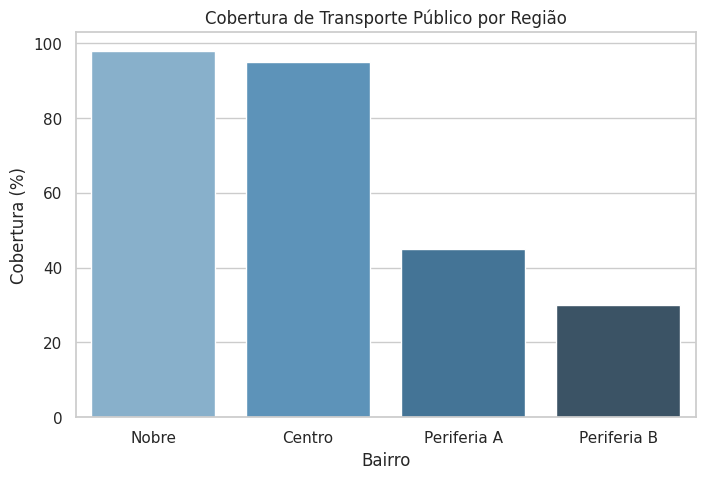
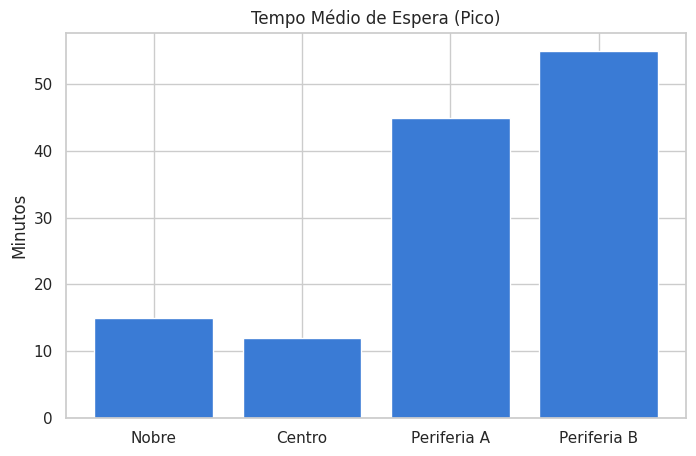
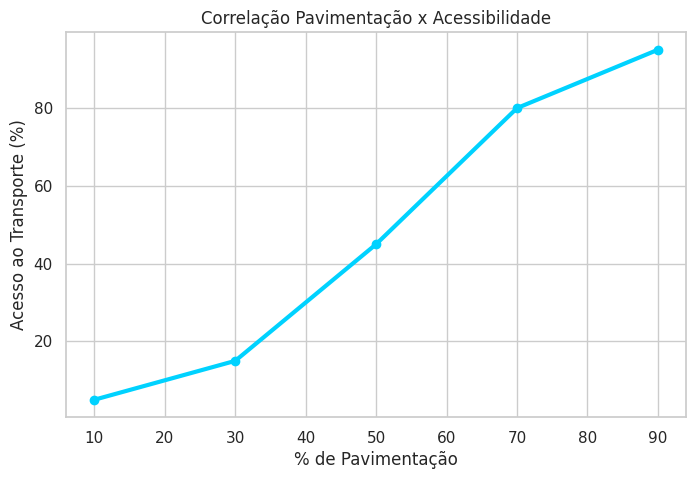
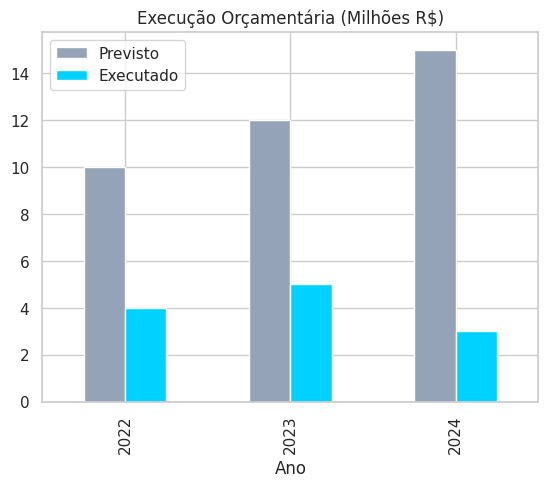
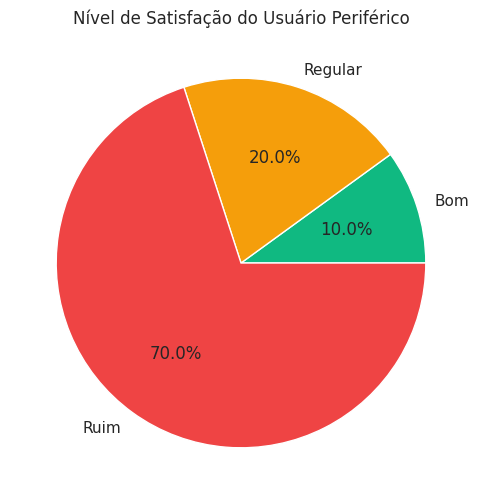
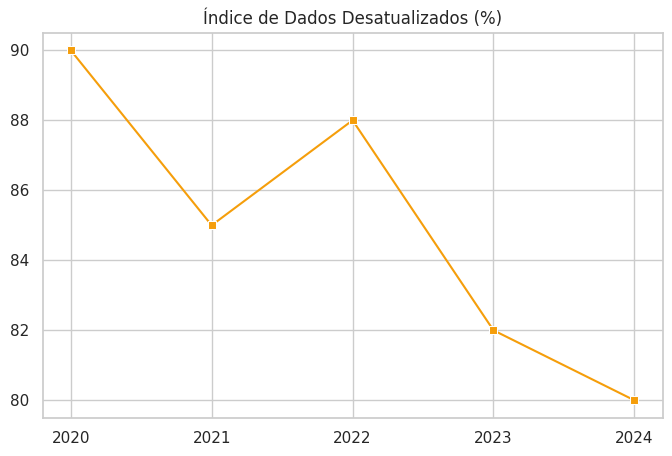
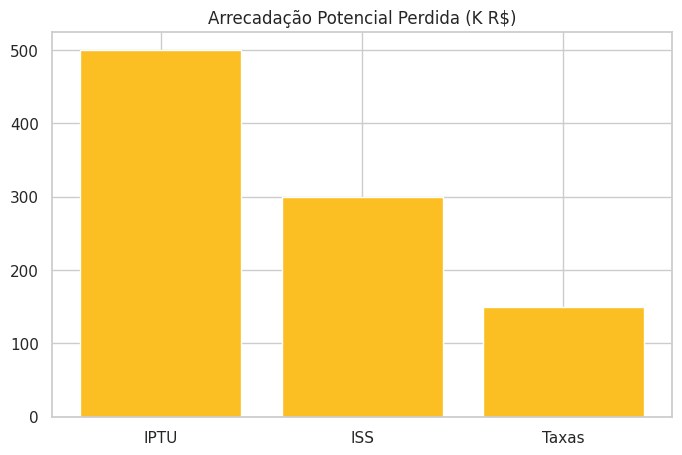
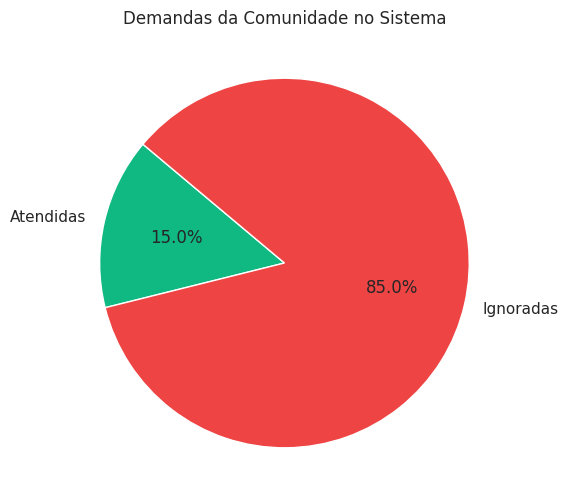
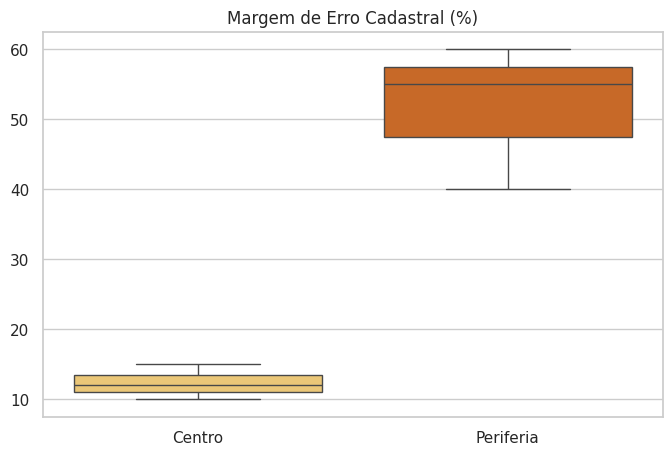
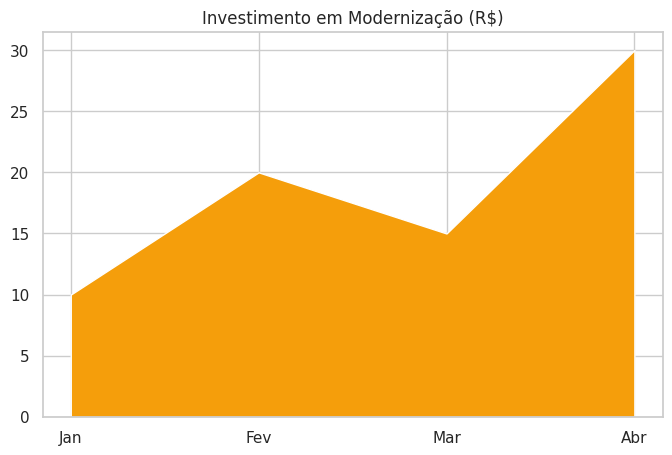
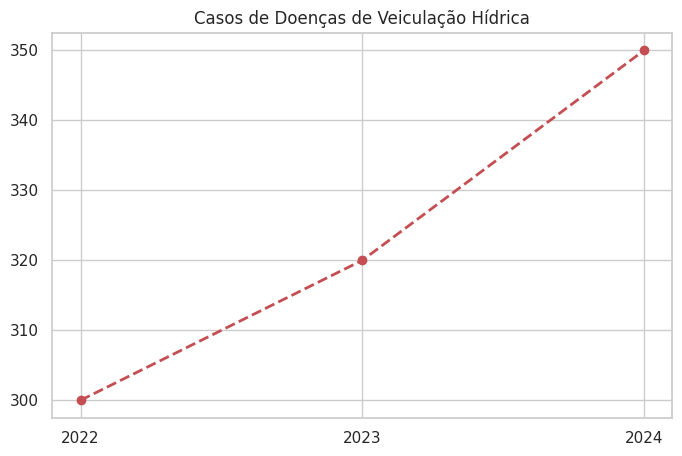
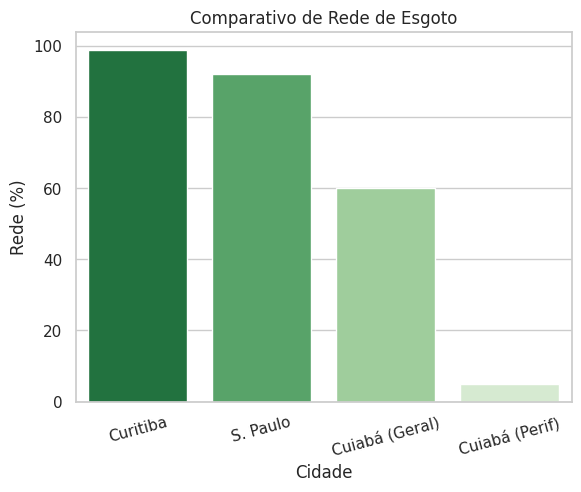
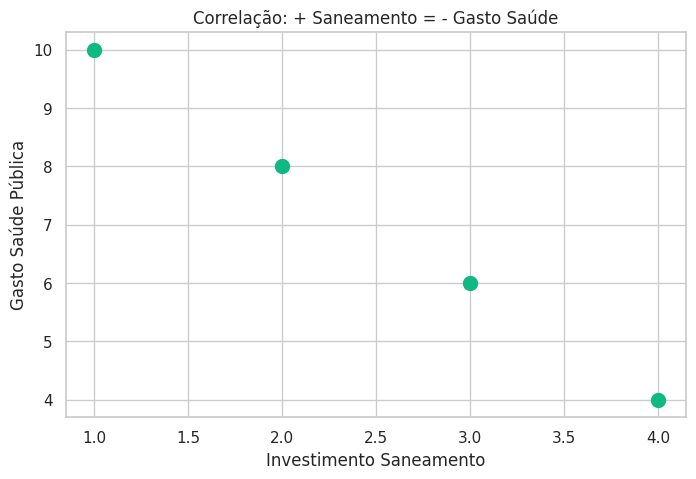
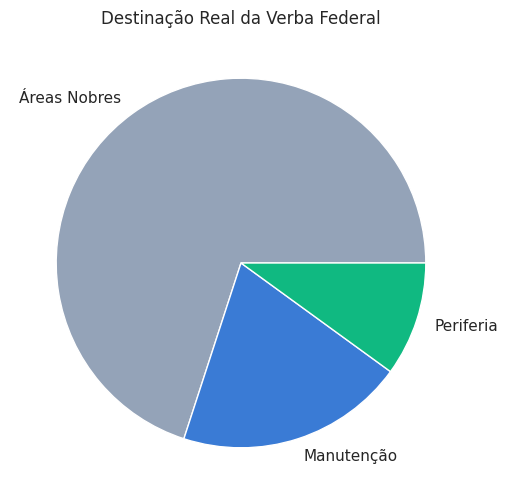
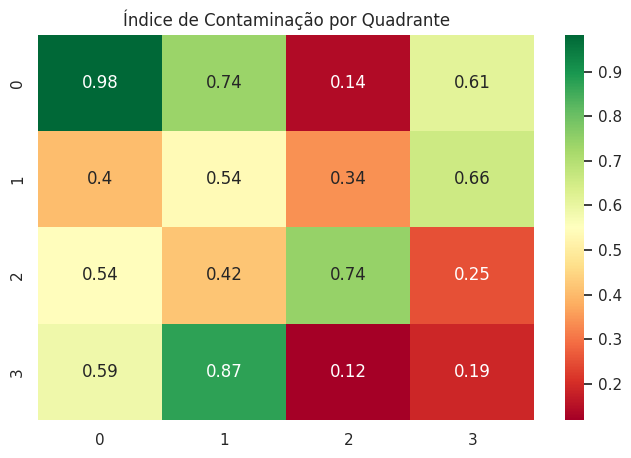

Recreate these plots in Python, in order.
import matplotlib.pyplot as plt
import seaborn as sns
import pandas as pd
import numpy as np
import os

# Set style
sns.set_theme(style="whitegrid")
plt.rcParams['font.family'] = 'sans-serif'
plt.rcParams['font.sans-serif'] = ['Arial']

# Output directory
out_dir = r"c:\Users\Renato\Documents\Synergia - GP\assets"
if not os.path.exists(out_dir):
    os.makedirs(out_dir)

def save_plot(name):
    plt.savefig(os.path.join(out_dir, f"{name}.png"), bbox_inches='tight', dpi=150, transparent=True)
    plt.close()

# GRUPO 2 - TRANSPORTE
# 1. Cobertura
data2_1 = {'Bairro': ['Nobre', 'Centro', 'Periferia A', 'Periferia B'], 'Cobertura (%)': [98, 95, 45, 30]}
df2_1 = pd.DataFrame(data2_1)
plt.figure(figsize=(8, 5))
sns.barplot(data=df2_1, x='Bairro', y='Cobertura (%)', palette='Blues_d')
plt.title('Cobertura de Transporte Público por Região')
save_plot('chart2_1')

# 2. Tempo de Espera
times = [15, 12, 45, 55]
plt.figure(figsize=(8, 5))
plt.bar(['Nobre', 'Centro', 'Periferia A', 'Periferia B'], times, color='#3a7bd5')
plt.ylabel('Minutos')
plt.title('Tempo Médio de Espera (Pico)')
save_plot('chart2_2')

# 3. Pavimentação vs Transporte
x = np.array([10, 30, 50, 70, 90])
y = np.array([5, 15, 45, 80, 95])
plt.figure(figsize=(8, 5))
plt.plot(x, y, marker='o', linestyle='-', color='#00d2ff', linewidth=3)
plt.xlabel('% de Pavimentação')
plt.ylabel('Acesso ao Transporte (%)')
plt.title('Correlação Pavimentação x Acessibilidade')
save_plot('chart2_3')

# 4. Orçamento vs Gasto
data2_4 = {'Ano': ['2022', '2023', '2024'], 'Previsto': [10, 12, 15], 'Executado': [4, 5, 3]}
df2_4 = pd.DataFrame(data2_4)
df2_4.plot(x='Ano', kind='bar', stacked=False, color=['#94a3b8', '#00d2ff'])
plt.title('Execução Orçamentária (Milhões R$)')
save_plot('chart2_4')

# 5. Satisfação
plt.figure(figsize=(6, 6))
plt.pie([10, 20, 70], labels=['Bom', 'Regular', 'Ruim'], autopct='%1.1f%%', colors=['#10b981', '#f59e0b', '#ef4444'])
plt.title('Nível de Satisfação do Usuário Periférico')
save_plot('chart2_5')


# GRUPO 4 - DADOS
# 1. Subnotificação
plt.figure(figsize=(8, 5))
sns.lineplot(x=['2020', '2021', '2022', '2023', '2024'], y=[90, 85, 88, 82, 80], marker='s', color='#f59e0b')
plt.title('Índice de Dados Desatualizados (%)')
save_plot('chart4_1')

# 2. Arrecadação Perdida
plt.figure(figsize=(8, 5))
plt.bar(['IPTU', 'ISS', 'Taxas'], [500, 300, 150], color='#fbbf24')
plt.title('Arrecadação Potencial Perdida (K R$)')
save_plot('chart4_2')

# 3. Demandas Atendidas
labels = ['Atendidas', 'Ignoradas']
sizes = [15, 85]
plt.figure(figsize=(6, 6))
plt.pie(sizes, labels=labels, autopct='%1.1f%%', colors=['#10b981', '#ef4444'], startangle=140)
plt.title('Demandas da Comunidade no Sistema')
save_plot('chart4_3')

# 4. Erro de Cadastro
plt.figure(figsize=(8, 5))
sns.boxplot(data=[[10, 12, 15], [40, 55, 60]], palette='YlOrBr')
plt.xticks([0, 1], ['Centro', 'Periferia'])
plt.title('Margem de Erro Cadastral (%)')
save_plot('chart4_4')

# 5. TI Investimento
plt.figure(figsize=(8, 5))
plt.stackplot(['Jan', 'Fev', 'Mar', 'Abr'], [10, 20, 15, 30], labels=['Infra', 'Software'], colors=['#f59e0b', '#fbbf24'])
plt.title('Investimento em Modernização (R$)')
save_plot('chart4_5')


# GRUPO 6 - SANEAMENTO
# 1. Doenças
plt.figure(figsize=(8, 5))
plt.plot(['2022', '2023', '2024'], [300, 320, 350], 'ro--', linewidth=2)
plt.title('Casos de Doenças de Veiculação Hídrica')
save_plot('chart6_1')

# 2. Rede de Esgoto
data6_2 = {'Cidade': ['Curitiba', 'S. Paulo', 'Cuiabá (Geral)', 'Cuiabá (Perif)'], 'Rede (%)': [99, 92, 60, 5]}
df6_2 = pd.DataFrame(data6_2)
sns.barplot(data=df6_2, x='Cidade', y='Rede (%)', palette='Greens_r')
plt.xticks(rotation=15)
plt.title('Comparativo de Rede de Esgoto')
save_plot('chart6_2')

# 3. Gasto Saúde vs Saneamento
plt.figure(figsize=(8, 5))
plt.scatter([1, 2, 3, 4], [10, 8, 6, 4], s=100, color='#10b981')
plt.xlabel('Investimento Saneamento')
plt.ylabel('Gasto Saúde Pública')
plt.title('Correlação: + Saneamento = - Gasto Saúde')
save_plot('chart6_3')

# 4. Destinação Verba
plt.figure(figsize=(6, 6))
plt.pie([70, 20, 10], labels=['Áreas Nobres', 'Manutenção', 'Periferia'], colors=['#94a3b8', '#3a7bd5', '#10b981'])
plt.title('Destinação Real da Verba Federal')
save_plot('chart6_4')

# 5. Índice de Balneabilidade
plt.figure(figsize=(8, 5))
sns.heatmap(np.random.rand(4, 4), cmap='RdYlGn', annot=True)
plt.title('Índice de Contaminação por Quadrante')
save_plot('chart6_5')

print("Charts generated successfully.")
